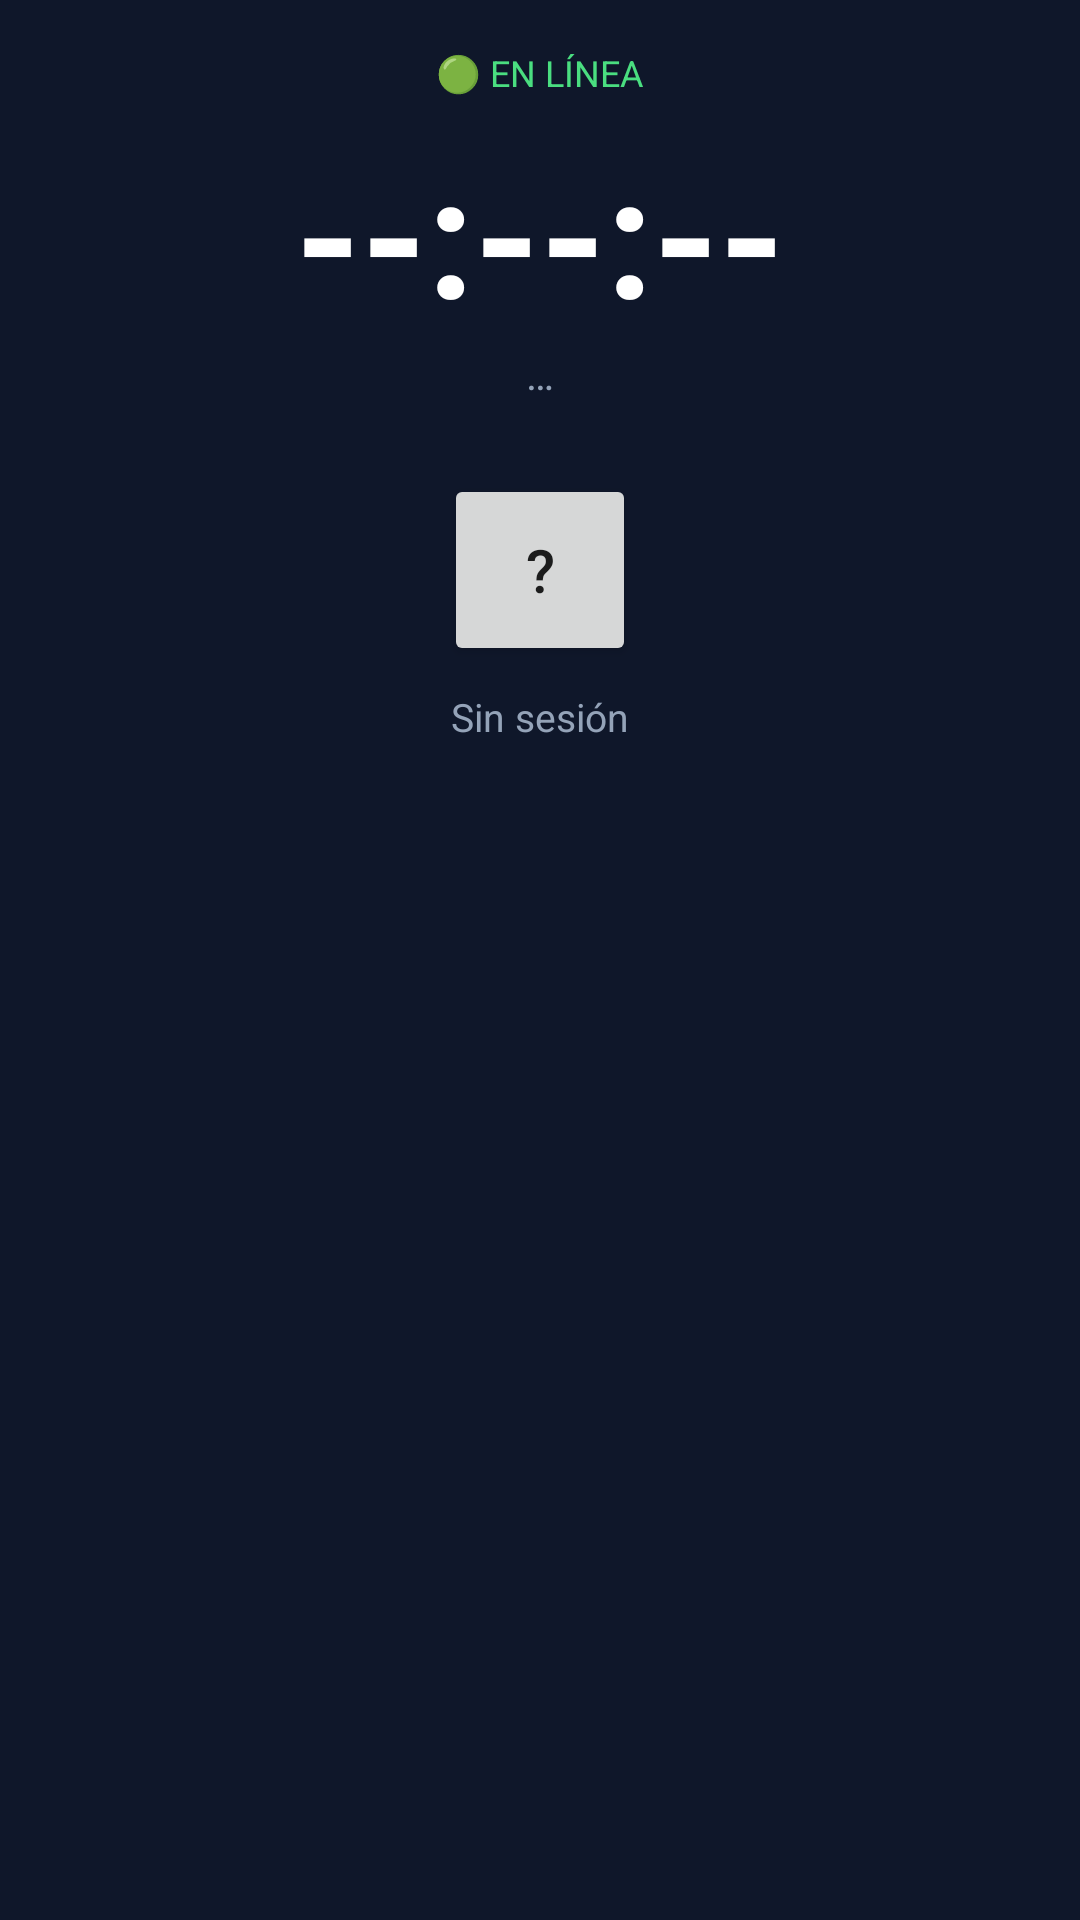

The Android layout XML behind this screen, and the referenced resources:
<!-- AndroidManifest.xml: application theme Theme.Smartwatch -->
<!-- res/layout/fragment_watch.xml -->
<?xml version="1.0" encoding="utf-8"?>
<ScrollView xmlns:android="http://schemas.android.com/apk/res/android"
    android:layout_width="match_parent"
    android:layout_height="match_parent"
    android:background="@color/bg"
    android:padding="16dp">

    <LinearLayout
        android:layout_width="match_parent"
        android:layout_height="wrap_content"
        android:gravity="center_horizontal"
        android:orientation="vertical">

        <TextView
            android:layout_width="wrap_content"
            android:layout_height="wrap_content"
            android:text="🟢 EN LÍNEA"
            android:textColor="#4ADE80"
            android:textSize="12sp" />

        <TextView
            android:id="@+id/tvTime"
            android:layout_width="wrap_content"
            android:layout_height="wrap_content"
            android:layout_marginTop="8dp"
            android:text="--:--:--"
            android:textColor="@android:color/white"
            android:textSize="56sp"
            android:textStyle="bold" />

        <TextView
            android:id="@+id/tvDate"
            android:layout_width="wrap_content"
            android:layout_height="wrap_content"
            android:text="…"
            android:textColor="#94A3B8"
            android:textSize="14sp" />

        <Button
            android:id="@+id/btnAvatar"
            android:layout_width="64dp"
            android:layout_height="64dp"
            android:layout_marginTop="24dp"
            android:text="?"
            android:textSize="20sp" />

        <TextView
            android:id="@+id/tvUser"
            android:layout_width="wrap_content"
            android:layout_height="wrap_content"
            android:layout_marginTop="8dp"
            android:text="Sin sesión"
            android:textColor="#94A3B8"
            android:textSize="13sp" />
    </LinearLayout>
</ScrollView>
<!-- resources referenced by this layout -->
<resources>
  <color name="bg">#0F172A</color>
  <style name="Theme.Smartwatch" parent="Theme.MaterialComponents.DayNight.NoActionBar">
          <item name="colorPrimary">@color/acc</item>
          <item name="colorOnPrimary">@android:color/white</item>
          <item name="colorSecondary">@color/brand</item>
          <item name="android:windowBackground">@color/bg</item>
      </style>
  <color name="acc">#00B4D8</color>
  <color name="brand">#CA4B34</color>
</resources>
